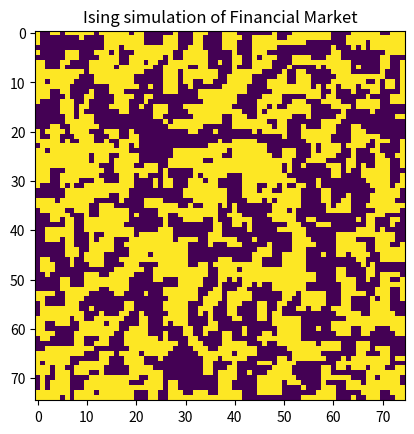
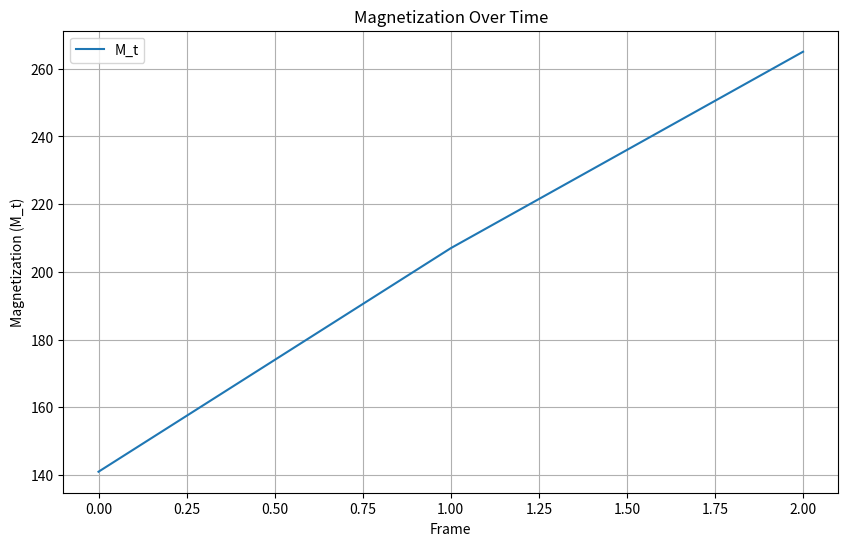

Reproduce these figures in Python, in order. (Note: this script raises an exception after producing the figures.)
import numpy as np
import random
import matplotlib.pyplot as plt
import matplotlib.animation as animation
import pandas as pd
from scipy import stats

SAVE_PATH = f'/Users/<user>/Documents/Complex System/Financial Network Model/results/'

class BornholdtModel():

    def __init__(self, L=75, p=0.5, alpha=20, beta=2):
        self.L = L
        self.p = p
        self.alpha = alpha
        self.beta = beta
        self.init_market()

    def init_market(self):
        init_position = np.random.random((self.L, self.L))
        init_strategy = np.random.random((self.L, self.L))

        self.S = np.zeros((self.L, self.L))
        self.S[init_position >= self.p] = 1
        self.S[init_position < self.p] = -1

        self.C = np.zeros((self.L, self.L))
        self.C[init_strategy >= self.p] = 1
        self.C[init_strategy < self.p] = -1

        self.M_t = self.S.sum()
        self.M_t_values = [self.M_t]

        self.NB = np.zeros((self.L, self.L))
        for i in range(0, self.L-1):
            for j in range(0, self.L-1):
                n = 0
                if self.S[(i-1)%self.L][j] != self.S[i][j]:
                    n += 1
                if self.S[i%self.L][(j-1)%self.L] != self.S[i][j]:
                    n += 1
                if self.S[(i+1)%self.L][j] != self.S[i][j]:
                    n += 1
                if self.S[i%self.L][(j+1)%self.L] != self.S[i][j]:
                    n += 1
                self.NB[i][j] = n

        self.NB_t = self.NB.sum()
        
        self.NB_t_values = [self.NB_t]

    def update(self, frame):

        def update_NB_for_agent(x, y):
            #Update the disorder count for a changed agent and its neighbors.
                
            changes = [(-1, 0), (1, 0), (0, -1), (0, 1)]
            for dx, dy in changes:
                nx, ny = (x + dx) % self.L, (y + dy) % self.L
                if self.S[x, y] == self.S[nx, ny]:
                    self.NB[x, y] -= 1
                    self.NB[nx, ny] -= 1
                    self.NB_t -= 2
                else:
                    self.NB[x, y] += 1
                    self.NB[nx, ny] += 1
                    self.NB_t += 2

        for i in range(self.L*self.L):    
            rand_x, rand_y = random.randint(0, self.L-1), random.randint(0, self.L-1)

            local = self.S[(rand_x-1)%self.L, rand_y%self.L] \
                    + self.S[(rand_x+1)%self.L, rand_y%self.L] \
                    + self.S[rand_x%self.L, (rand_y-1)%self.L] \
                    + self.S[rand_x%self.L, (rand_y+1)%self.L]

            h = local - self.C[rand_x, rand_y] * self.alpha * self.M_t / (self.L**2)
            p = 1 / (1 + np.exp(-self.beta * h))

            rand = random.random()

            if rand < p:
                if self.S[rand_x][rand_y] == -1:
                    self.S[rand_x][rand_y] = 1
                    self.M_t += 2
                    update_NB_for_agent(rand_x, rand_y)
            else:
                if self.S[rand_x][rand_y] == 1:
                    self.S[rand_x][rand_y] = -1
                    self.M_t -= 2
                    update_NB_for_agent(rand_x, rand_y)

        self.M_t_values.append(self.M_t)
        self.NB_t_values.append(self.NB_t)

        self.img.set_array(self.S)
        plt.title(f'Ising simulation of Financial Market')   
        
        return self.img,

    def simulate(self, frames=3000):
        fig, ax = plt.subplots()
        self.img = ax.imshow(self.S, animated=True)
        ani = animation.FuncAnimation(fig, self.update, frames=frames, interval=1, blit=True, repeat = False)
        plt.show()
        
        #print(self.M_t_values)
        pd.Series(self.M_t_values).to_csv('M_t.csv')

    def plot_magnetization(self, save = True, path = SAVE_PATH):
        plt.figure(figsize=(10, 6))
        plt.plot(pd.Series(self.M_t_values), label='M_t')
        plt.title('Magnetization Over Time')
        plt.xlabel('Frame')
        plt.ylabel('Magnetization (M_t)')
        plt.legend()
        plt.grid(True)
        plt.show()
        if save == True: 
            plt.savefig(path + 'magnetization.png')

    def plot_returns(self, save = True, path = SAVE_PATH):
        #returns = np.log(pd.Series(self.M_t_values).pct_change() + 1)
        returns = np.log(self.M_t_values/self.M_t_values.shift(1))
        plt.figure(figsize=(10, 6))
        plt. plot(returns, label='Returns')
        plt.title('Returns Over Time')
        plt.xlabel('Frame')
        plt.ylabel('Returns')
        plt.legend()
        plt.grid(True)
        plt.show()
        if save == True: 
            plt.savefig(path + 'returns.png')

    def plot_nb_value(self, save = True, path = SAVE_PATH):
        NB_t_values = pd.Series(NB_t_values)
        plt.figure(figsize=(10, 6))
        plt.plot(NB_t_values, label='NB_t')
        plt.title(f'Disorder Over Time, N = {self.L}, p = {self.p}, alpha = {self.alpha}, beta = {self.beta}')
        plt.xlabel('Frame')
        plt.ylabel('Disorder (NB_t)')
        plt.legend()
        plt.grid(True)
        plt.savefig(f'./Result/Disorder_N={self.L}.png')
        plt.show()
        if save == True: 
            plt.savefig(path + 'disorder.png')

    def plot_return_distribution(self, save = True, path = SAVE_PATH):
        returns = np.log(self.M_t_values/self.M_t_values.shift(1))
        excess_kurtosis = stats.kurtosis(returns[np.isfinite(returns)])
        plt.hist(returns[np.isfinite(returns)], bins=100)
        plt.title(f'Distribution of Returns: Excess Kurtosis = {excess_kurtosis}')
        plt.show()
        if save == True: 
            plt.savefig(path + 'return_distribution.png')

    def plot_autocorrelation(self, save = True, path = SAVE_PATH):
        returns = np.log(self.M_t_values/self.M_t_values.shift(1))
        absolute_returns = np.abs(returns)

        lags = 100
        acf_rt = [pd.Series(returns[np.isfinite(returns)]).autocorr(lag=i) for i in range(lags)]
        acf_abs = [pd.Series(absolute_returns[np.isfinite(absolute_returns)]).autocorr(lag=i) for i in range(lags)]

        plt.figure(figsize=(10, 6))
        plt.bar(range(lags), acf_rt, color='blue')
        plt.title('Autocorrelation of Returns')
        plt.xlabel('Lag')
        plt.ylabel('ACF Returns')
        plt.show()

        if save == True: 
            plt.savefig(path + 'ACF_return.png')

        plt.figure(figsize=(10, 6))
        plt.bar(range(lags), acf_abs, color='red')
        plt.title('Autocorrelation of Absolute Returns')
        plt.xlabel('Lag')
        plt.ylabel('ACF Absolute Returns')
        plt.show()

        if save == True: 
            plt.savefig(path + 'ACF_absolute_return.png')

    def plot_powerlaw(self, save = True, path = SAVE_PATH):
        returns = np.log(self.M_t_values/self.M_t_values.shift(1))
        absolute_returns = np.abs(returns)
        sorted_abs_returns = np.sort(absolute_returns)
        cumulative_distribution = np.arange(1, len(sorted_abs_returns) + 1) / len(sorted_abs_returns)

        epsilon = 0  # Small threshold to exclude the tail
        filtered_indices = np.where(1 - cumulative_distribution < epsilon)

        filtered_log_returns = np.log(sorted_abs_returns[filtered_indices])
        filtered_log_cumulative = np.log((1 - cumulative_distribution)[filtered_indices])

        slope, intercept, r_value, p_value, std_err = stats.linregress(filtered_log_returns[np.logical_and(np.isfinite(filtered_log_returns), np.isfinite(filtered_log_cumulative))], filtered_log_cumulative[np.logical_and(np.isfinite(filtered_log_cumulative), np.isfinite(filtered_log_returns))])

        plt.figure(figsize=(10, 6))
        plt.loglog(sorted_abs_returns, 1 - cumulative_distribution, marker='.', linestyle='none', label='Data')
        plt.loglog(sorted_abs_returns[filtered_indices], np.exp(intercept) * sorted_abs_returns[filtered_indices] ** slope, label=f'Fit: exponent = {-slope:.2f}')
        plt.title('Cumulative Distribution of Absolute Returns (Log-Log Scale) with Power Law Fit')
        plt.xlabel('Absolute Return (log scale)')
        plt.ylabel('Cumulative Probability (log scale)')
        plt.legend()
        plt.grid(True)
        plt.show()
        if save == True: 
            plt.savefig(path + 'powerlaw.png')

    def save_magnetization(self):
        self.M_t_values = pd.Series(self.M_t_values)
        self.M_t_values.to_csv(SAVE_PATH + f'M_t_{self.N}.csv')


if __name__ == '__main__':
    market_model = BornholdtModel()
    market_model.init_market()
    market_model.simulate()
    market_model.plot_magnetization()
    market_model.plot_returns()
    market_model.plot_autocorrelation()
    market_model.plot_return_distribution()
    market_model.plot_powerlaw()
    market_model.plot_nb_value()
